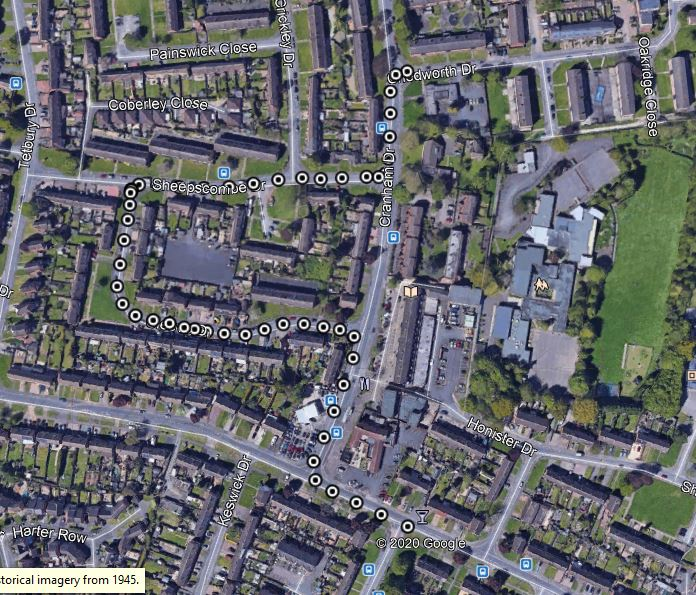

Values plotted in this chart, from the file beside it:
No of GPS Satellites Available, Time Since Start of Day (seconds), Latitude (degrees), Longitude (degrees), Velocity (km/hr), Heading (degrees), Height (km), Vertical velocity (km/hr), Sample period (seconds), Steering Angle (degrees), Wheel Speed Front Left (rad/sec), Wheel Speed Front Right (rad/sec), Wheel Speed Rear Left (rad/sec), Wheel Speed Rear Right (rad/sec), Yaw Rate (deg/sec), Indicated Vehicle Speed (km/hr), Indicated Longitudinal Acceleration (g), Indicated Lateral Acceleration (g), Handbrake (0 or 1), Gear Requested (Number fof gear employed…, Gear (Number fof gear employed 1-5), Engine Speed (rev/min), Coolant Temperature (degrees), Clutch Position (0 or 1)
10.0, 56794, 52.21, -2.187, 35.08, 295.8, 45.75, -0.04, 0.1, 6.2, 34.93, 35.04, 35.09, 34.97, 0.7, 34.97, 0.0, 0.0, 0.0, 4.0, 3.0, 1475, 84.0, 0.0
10.0, 56794, 52.21, -2.187, 35.2, 295.8, 45.74, -0.03, 0.1, 6.2, 34.91, 34.99, 34.97, 35.01, 0.7, 35.04, 0.0, 0.0, 0.0, 4.0, 3.0, 1492, 85.0, 0.0
10.0, 56794, 52.21, -2.187, 35.01, 295.9, 45.74, -0.02, 0.1, 6.1, 34.91, 35.0, 35.0, 34.92, 0.7, 34.96, -0.00918, 0.00918, 0.0, 4.0, 3.0, 1522, 85.0, 0.0
10.0, 56794, 52.21, -2.187, 34.83, 295.2, 45.75, -0.01, 0.1, 5.4, 34.95, 34.98, 34.84, 34.77, 0.7, 34.92, -0.00918, 0.0, 0.0, 4.0, 3.0, 1549, 85.0, 0.0
10.0, 56794, 52.21, -2.187, 35.22, 295.6, 45.72, -0.04, 0.1, 5.3, 34.73, 34.93, 34.88, 34.76, 0.9, 34.88, 0.0, 0.00918, 0.0, 4.0, 3.0, 1561, 85.0, 0.0
9.0, 56795, 52.21, -2.187, 34.94, 295.1, 45.73, -0.03, 0.1, 6.1, 34.82, 34.93, 34.81, 34.87, 0.7, 34.86, 0.0, 0.00918, 0.0, 4.0, 3.0, 1572, 85.0, 0.0
9.0, 56795, 52.21, -2.188, 34.94, 294.8, 45.73, -0.03, 0.1, 7.6, 34.79, 34.91, 34.94, 34.81, 0.9, 34.87, 0.0, 0.0, 0.0, 4.0, 3.0, 1563, 85.0, 0.0
9.0, 56795, 52.21, -2.188, 34.84, 295.1, 45.72, -0.04, 0.1, 7.6, 34.95, 34.87, 34.89, 34.74, 0.4, 34.85, 0.0, -0.01938, 0.0, 4.0, 3.0, 1547, 85.0, 0.0
9.0, 56795, 52.21, -2.188, 34.88, 294.8, 45.72, -0.03, 0.1, 7.4, 34.79, 34.87, 34.92, 34.71, 0.2, 34.86, 0.0, -0.00918, 0.0, 4.0, 3.0, 1525, 85.0, 0.0
9.0, 56795, 52.21, -2.188, 34.93, 294.8, 45.7, -0.05, 0.1, 7.4, 34.73, 34.74, 34.74, 34.64, 0.4, 34.79, -0.00918, -0.00918, 0.0, 4.0, 3.0, 1488, 85.0, 0.0
9.0, 56795, 52.21, -2.188, 34.74, 295, 45.72, -0.02, 0.1, 7.6, 34.74, 34.7, 34.88, 34.66, 0.7, 34.7, -0.01938, -0.02958, 0.0, 4.0, 3.0, 1420, 85.0, 0.0
9.0, 56795, 52.21, -2.188, 34.89, 295.3, 45.71, -0.03, 0.1, 7.8, 34.56, 34.58, 34.67, 34.49, 0.3, 34.59, -0.03978, -0.00918, 0.0, 4.0, 3.0, 1381, 85.0, 0.0
9.0, 56795, 52.21, -2.188, 34.34, 294.8, 45.7, -0.03, 0.1, 9.3, 34.31, 34.31, 34.42, 34.34, 0.3, 34.39, -0.04998, -0.00918, 0.0, 4.0, 3.0, 1363, 85.0, 0.0
9.0, 56795, 52.21, -2.188, 34.55, 294.6, 45.7, -0.04, 0.1, 10.1, 34.1, 34.12, 34.31, 34.09, 0.0, 34.19, -0.05916, -0.03978, 0.0, 4.0, 3.0, 1373, 85.0, 0.0
9.0, 56796, 52.21, -2.188, 34.27, 294.9, 45.72, -0.01, 0.1, 10.2, 34.03, 33.9, 34.04, 33.95, -0.1, 34.0, -0.05916, -0.02958, 0.0, 4.0, 3.0, 1360, 85.0, 0.0
9.0, 56796, 52.21, -2.188, 33.99, 294.8, 45.7, -0.03, 0.1, 10.4, 33.76, 33.76, 33.89, 33.69, -0.3, 33.77, -0.05916, -0.01938, 0.0, 4.0, 3.0, 1350, 85.0, 0.0
9.0, 56796, 52.21, -2.188, 33.79, 295, 45.7, -0.04, 0.1, 10.8, 33.54, 33.43, 33.52, 33.51, -0.1, 33.6, -0.06936, -0.01938, 0.0, 4.0, 3.0, 1329, 85.0, 0.0
9.0, 56796, 52.21, -2.188, 33.51, 294.5, 45.71, -0.02, 0.1, 11.1, 33.2, 33.21, 33.36, 33.14, -0.2, 33.27, -0.06936, -0.01938, 0.0, 4.0, 3.0, 1287, 85.0, 0.0
9.0, 56796, 52.21, -2.188, 33.4, 295.1, 45.7, -0.03, 0.1, 11.3, 33.0, 32.84, 33.04, 32.95, -0.4, 33.0, -0.07956, -0.01938, 0.0, 4.0, 3.0, 1254, 85.0, 0.0
9.0, 56796, 52.21, -2.188, 33.05, 294.5, 45.71, -0.03, 0.1, 11.5, 32.64, 32.63, 32.78, 32.55, -0.3, 32.68, -0.08976, -0.01938, 0.0, 4.0, 3.0, 1245, 85.0, 0.0
9.0, 56796, 52.21, -2.188, 32.84, 294.7, 45.71, -0.03, 0.1, 11.6, 32.33, 32.16, 32.4, 32.23, -0.4, 32.35, -0.09996, -0.02958, 0.0, 4.0, 3.0, 1228, 85.0, 0.0
9.0, 56796, 52.21, -2.188, 32.55, 294.9, 45.71, -0.03, 0.1, 11.6, 31.9, 31.87, 32.09, 31.78, -0.4, 32.01, -0.1193, -0.03978, 0.0, 4.0, 3.0, 1211, 85.0, 0.0
9.0, 56796, 52.21, -2.188, 31.98, 294.8, 45.71, -0.03, 0.1, 11.9, 31.49, 31.34, 31.48, 31.39, -0.5, 31.52, -0.1397, -0.01938, 0.0, 4.0, 3.0, 1210, 85.0, 0.0
10.0, 56796, 52.21, -2.188, 31.33, 295, 45.7, -0.04, 0.1, 13.4, 30.88, 30.85, 30.99, 30.74, -0.5, 30.92, -0.1499, -0.02958, 0.0, 4.0, 3.0, 1202, 85.0, 0.0
10.0, 56796, 52.21, -2.188, 31.06, 294.9, 45.71, -0.03, 0.1, 17.0, 30.41, 30.27, 30.44, 30.24, -0.7, 30.5, -0.1601, -0.03978, 0.0, 4.0, 3.0, 1191, 85.0, 0.0
10.0, 56797, 52.21, -2.188, 30.41, 294.7, 45.7, -0.03, 0.1, 23.3, 29.88, 29.66, 29.95, 29.65, -1.7, 29.91, -0.1601, -0.07956, 0.0, 4.0, 3.0, 1191, 85.0, 0.0
10.0, 56797, 52.21, -2.188, 30.02, 295, 45.7, -0.04, 0.1, 28.9, 29.43, 29.2, 29.53, 29.0, -2.7, 29.4, -0.1601, -0.1295, 0.0, 4.0, 3.0, 1169, 85.0, 0.0
10.0, 56797, 52.21, -2.188, 29.38, 295.4, 45.69, -0.03, 0.1, 30.9, 28.99, 28.62, 29.01, 28.48, -4.2, 28.91, -0.1601, -0.1295, 0.0, 4.0, 3.0, 1157, 85.0, 0.0
10.0, 56797, 52.21, -2.188, 28.79, 296, 45.68, -0.04, 0.1, 32.7, 28.41, 27.96, 28.49, 27.93, -4.0, 28.32, -0.1693, -0.09996, 0.0, 4.0, 3.0, 1137, 85.0, 0.0
10.0, 56797, 52.21, -2.188, 28.23, 296.5, 45.67, -0.04, 0.1, 36.9, 27.88, 27.31, 27.97, 27.43, -4.5, 27.73, -0.1601, -0.1091, 0.0, 4.0, 3.0, 1121, 85.0, 0.0
10.0, 56797, 52.21, -2.188, 27.66, 296.9, 45.67, -0.02, 0.1, 43.6, 27.35, 26.87, 27.44, 26.74, -5.2, 27.31, -0.1499, -0.1397, 0.0, 4.0, 3.0, 1103, 85.0, 0.0
10.0, 56797, 52.21, -2.188, 27.26, 297.5, 45.67, -0.02, 0.1, 56.8, 27.04, 26.26, 27.03, 26.23, -6.4, 26.78, -0.1499, -0.1795, 0.0, 4.0, 3.0, 1089, 85.0, 0.0
10.0, 56797, 52.21, -2.188, 26.69, 298.2, 45.66, -0.02, 0.1, 75.6, 26.62, 25.75, 26.67, 25.66, -9.2, 26.34, -0.1397, -0.2397, 0.0, 4.0, 3.0, 1091, 85.0, 0.0
10.0, 56797, 52.21, -2.188, 26.12, 299, 45.67, -0.01, 0.1, 91.8, 26.42, 25.22, 26.41, 25.14, -11.9, 25.9, -0.1193, -0.2897, 0.0, 4.0, 3.0, 1088, 85.0, 0.0
10.0, 56798, 52.21, -2.188, 25.72, 300.4, 45.67, -0.01, 0.1, 113.2, 26.08, 24.66, 26.08, 24.64, -14.8, 25.55, -0.1193, -0.3499, 0.0, 3.0, 3.0, 1081, 85.0, 0.0
10.0, 56798, 52.21, -2.188, 25.5, 302.3, 45.67, -0.0, 0.1, 132.3, 25.94, 24.25, 25.87, 23.99, -18.0, 25.21, -0.1091, -0.3998, 0.0, 3.0, 3.0, 1102, 85.0, 0.0
10.0, 56798, 52.21, -2.188, 24.94, 304.6, 45.68, 0.01, 0.1, 147.4, 25.87, 23.94, 25.67, 23.52, -21.7, 24.95, -0.08976, -0.41, 0.0, 3.0, 3.0, 1218, 85.0, 0.0
10.0, 56798, 52.21, -2.188, 24.46, 307, 45.68, 0.01, 0.1, 158.0, 25.75, 23.55, 25.54, 23.28, -23.2, 24.73, -0.08976, -0.3998, 0.0, 3.0, 3.0, 1297, 85.0, 0.0
10.0, 56798, 52.21, -2.188, 24.68, 310.7, 45.68, 0.01, 0.1, 170.0, 25.64, 23.29, 25.44, 23.03, -25.2, 24.57, -0.08976, -0.41, 0.0, 3.0, 3.0, 1328, 85.0, 0.0
10.0, 56798, 52.21, -2.188, 24.29, 312.4, 45.67, 0.01, 0.1, 178.4, 25.66, 23.11, 25.29, 22.76, -26.9, 24.37, -0.08976, -0.3998, 0.0, 3.0, 3.0, 1296, 85.0, 0.0
10.0, 56798, 52.21, -2.188, 23.94, 314.8, 45.68, 0.03, 0.1, 188.0, 25.53, 22.83, 25.06, 22.55, -29.0, 24.2, -0.08976, -0.3896, 0.0, 3.0, 3.0, 1280, 85.0, 0.0
10.0, 56798, 52.21, -2.188, 23.88, 318.5, 45.66, 0.01, 0.1, 193.3, 25.36, 22.55, 24.88, 22.31, -30.2, 24.01, -0.08976, -0.3794, 0.0, 3.0, 3.0, 1285, 85.0, 0.0
11.0, 56798, 52.21, -2.188, 23.91, 320, 45.66, 0.01, 0.1, 197.6, 25.24, 22.44, 24.76, 21.96, -31.2, 23.94, -0.08976, -0.3998, 0.0, 3.0, 3.0, 1276, 85.0, 0.0
11.0, 56798, 52.21, -2.188, 23.8, 324.4, 45.65, 0.01, 0.1, 199.5, 25.34, 22.39, 24.88, 21.88, -31.5, 23.82, -0.1091, -0.3896, 0.0, 3.0, 3.0, 1270, 85.0, 0.0
11.0, 56798, 52.21, -2.188, 23.54, 327.4, 45.64, -0.0, 0.1, 199.6, 25.33, 22.36, 24.81, 21.72, -32.3, 23.87, -0.1091, -0.3703, 0.0, 3.0, 3.0, 1263, 85.0, 0.0
11.0, 56799, 52.21, -2.188, 23.35, 329.7, 45.63, -0.01, 0.1, 198.4, 25.23, 22.22, 24.81, 21.69, -32.3, 23.79, -0.09996, -0.3601, 0.0, 3.0, 3.0, 1258, 85.0, 0.0
11.0, 56799, 52.21, -2.188, 23.09, 332.8, 45.61, -0.02, 0.1, 192.8, 25.14, 22.18, 24.71, 21.67, -31.8, 23.66, -0.09996, -0.3601, 0.0, 3.0, 3.0, 1262, 85.0, 0.0
11.0, 56799, 52.21, -2.188, 22.8, 336.6, 45.6, -0.02, 0.1, 187.6, 24.92, 22.08, 24.53, 21.45, -30.7, 23.55, -0.08976, -0.3397, 0.0, 3.0, 3.0, 1309, 85.0, 0.0
11.0, 56799, 52.21, -2.188, 23.49, 340.5, 45.6, -0.02, 0.1, 183.1, 24.81, 22.01, 24.43, 21.41, -29.5, 23.36, -0.07956, -0.3203, 0.0, 3.0, 3.0, 1357, 85.0, 0.0
11.0, 56799, 52.21, -2.188, 23.52, 343.1, 45.58, -0.04, 0.1, 181.2, 24.79, 22.15, 24.26, 21.47, -29.4, 23.44, -0.06936, -0.2601, 0.0, 3.0, 3.0, 1367, 85.0, 0.0
11.0, 56799, 52.21, -2.188, 23.57, 344.9, 45.57, -0.04, 0.1, 173.2, 24.94, 22.35, 24.54, 22.06, -28.9, 23.56, -0.05916, -0.2693, 0.0, 3.0, 3.0, 1436, 85.0, 0.0
11.0, 56799, 52.21, -2.188, 23.38, 347.2, 45.56, -0.06, 0.1, 161.3, 25.01, 22.57, 24.52, 22.12, -27.0, 23.78, -0.05916, -0.2897, 0.0, 3.0, 3.0, 1503, 85.0, 0.0
11.0, 56799, 52.21, -2.188, 23.72, 351.5, 45.53, -0.09, 0.1, 155.9, 25.22, 22.93, 24.94, 22.32, -25.3, 24.01, -0.02958, -0.2601, 0.0, 3.0, 3.0, 1549, 85.0, 0.0
11.0, 56799, 52.21, -2.188, 23.71, 353.9, 45.51, -0.1, 0.1, 154.6, 25.5, 23.2, 25.04, 22.55, -25.6, 24.25, 0.0, -0.2295, 0.0, 3.0, 3.0, 1606, 85.0, 0.0
11.0, 56800, 52.21, -2.188, 23.91, 355.1, 45.48, -0.13, 0.1, 150.8, 25.74, 23.42, 25.37, 23.08, -25.7, 24.52, 0.00918, -0.2499, 0.0, 3.0, 3.0, 1590, 85.0, 0.0
11.0, 56800, 52.21, -2.188, 24.25, 357.6, 45.46, -0.13, 0.1, 144.4, 26.08, 23.86, 25.76, 23.43, -24.6, 24.87, 0.01938, -0.2795, 0.0, 3.0, 3.0, 1629, 85.0, 0.0
11.0, 56800, 52.21, -2.188, 24.74, 0.267, 45.43, -0.15, 0.1, 139.7, 26.41, 24.35, 26.2, 23.8, -24.0, 25.26, 0.01938, -0.2795, 0.0, 3.0, 3.0, 1658, 85.0, 0.0
11.0, 56800, 52.21, -2.188, 25.06, 2.473, 45.4, -0.16, 0.1, 133.1, 26.95, 24.81, 26.63, 24.31, -23.3, 25.79, 0.03978, -0.2795, 0.0, 3.0, 3.0, 1718, 85.0, 0.0
11.0, 56800, 52.21, -2.188, 25.42, 4.702, 45.37, -0.17, 0.1, 128.1, 27.41, 25.34, 27.09, 24.91, -23.0, 26.19, 0.05916, -0.2499, 0.0, 3.0, 3.0, 1743, 85.0, 0.0
11.0, 56800, 52.21, -2.188, 25.96, 6.626, 45.35, -0.18, 0.1, 119.4, 27.82, 25.87, 27.57, 25.39, -22.1, 26.77, 0.06936, -0.2601, 0.0, 3.0, 3.0, 1741, 85.0, 0.0
... 952 more rows
